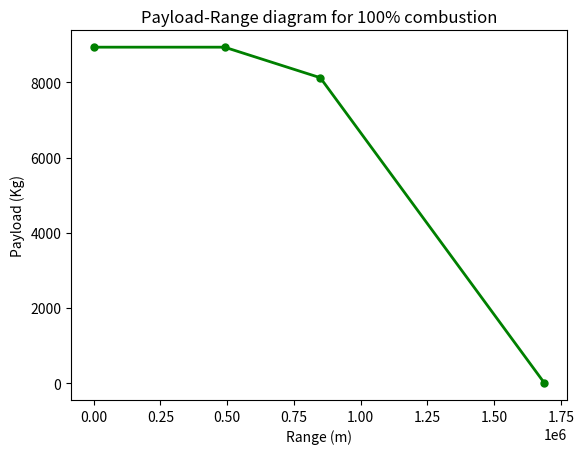

Write Python code to recreate this figure.
#100% fuel calculations
import numpy as np
from matplotlib import pyplot as plt

n_pk =  0.85
n_ph = 0.85
PSFC = 0.48*(0.45/(745*3600))
m_pldes = 8124
L_D = 16                                                      #Lift over drag
e_fk = 42.9 * 10**6
e_fh = 142 * 10**6
n_engk = (1/e_fk)*(1/PSFC)
n_engh = (1/e_fh)*(1/PSFC)
g = 9.81
V_cr = 143.89
h_cr = 11000
LD_crs = 16.7
m_mto = 28014
m_plmax = m_pldes*1.1
m_oe =  16746
R = 1852000
#given                                                    #
                                                 #given
points = []
# #Point A
ranges1 = [0]
plmasses1 = [m_plmax]
points.append('A')
#Point B (Range at Max Payload)
f_con = 5/100
R_div = 200000
t_E = 45 * 60
#m_f = m_mto * (1 - np.exp(-R / (n_engh * n_ph * (e_fh /g) * (L_D))))
m_fB = m_mto - m_oe - m_plmax
# print(m_f)
R_b1 = n_engh * n_ph * (L_D) * (e_fh/g) * np.log((m_oe + m_plmax + m_fB)/(m_oe + m_plmax))
R_lostB = (1/0.7) * (LD_crs) * (h_cr + ((V_cr **2)/(2*g)))
print(R_lostB)
#R_nomB = 1852000
R_eqB = ((R_b1 + R_lostB)*(1+f_con)) + (1.2*R_div) + (t_E * V_cr)
print(R_eqB)
R_auxB = R_eqB - R_b1
print(R_auxB)
R_b = R_b1 - R_auxB

ranges1 = np.append(ranges1, [R_b])
plmasses1 = np.append(plmasses1, [m_plmax])
points.append('B')
#
print(ranges1)

#Point C (Design Range)
f_con = 5/100
R_div = 200000
t_E = 45 * 60
R_lost1 = (1/0.7) * (LD_crs) * (h_cr + ((V_cr **2)/(2*g)))
print(R_lost1)
R_nom1 = 1852000
R_eq1 = ((R_nom1 + R_lost1)*(1+f_con)) + (1.2*R_div) + (t_E * V_cr)
print(R_eq1)
R_aux1 = R_eq1 - R_nom1
print(R_aux1)
m_fC = m_mto * (1 - np.exp(-R_nom1 / (n_engh * n_ph * (e_fh /g) * (L_D))))
print("mf" ,m_fC)
R_c1 = (n_engh * n_ph * (L_D) * (e_fh /g) * np.log((m_oe + m_pldes + m_fC)/(m_oe + m_pldes))) - R_aux1
print("Rc", R_c1)
ranges1 = np.append(ranges1, [R_c1])
plmasses1 = np.append(plmasses1, [m_pldes])
points.append('C')
#Point D (Ferry Range)

R_d1 = (n_engh * n_ph * (L_D) * (e_fh /g) * np.log((m_oe  + m_fC)/(m_oe ))) - R_aux1
print(R_d1)

ranges1 = np.append(ranges1, [R_d1])
plmasses1 = np.append(plmasses1, [0])
points.append('D')

#Constructing the actual plot

# plotting the points
plt.plot(ranges1, plmasses1, color='green', linewidth=2,
         marker='o', markerfacecolor='green', markersize=5)


print(ranges1)
print(plmasses1)
print(points)
# naming the x axis
plt.xlabel('Range (m)')
# naming the y axis
plt.ylabel('Payload (Kg)')

# giving a title to my graph
plt.title('Payload-Range diagram for 100% combustion')

# function to show the plot
plt.show()

#------------

#Hydrogen- fuel case


# # #Point A
# ranges2 = [0]
# plmasses2 = [m_pldes]
# #Point B (Range at Max Payload)
# # R_b = n_eng * n_p * (L/D) * (e_f /g) * np.log((m_oe + m_plmax + m_f)/(m_oe + m_pl))
# #
# # m_f = m_mto * (1 - np.exp(-R_b / (n_eng * n_p * (e_f /g) * (L/D))))
# #
#
# #m_f = m_mto * (1 - np.exp(-R_b / (n_eng * n_p * (e_f /g) * (L/D))))
#
# ranges = np.append(ranges, [R_b])
# plmasses = np.append(plmasses, [m_pl])
#
# print(ranges)
#
# #Point C (Design Range)
# ratio_h = np.linspace(0.0, 1.0, num=21)
# ratio_k = 1 - ratio_h
# f_con = 5/100
# R_div = 200000
# t_E = 45 * 60
# R_lost2 = (1/0.7) * (LD_crs) * (h_cr + ((V_cr **2)/(2*g)))
# print(R_lost2)
# R_nom2 = 1852000
# R_eq2 = ((R_nom2 + R_lost2)*(1+f_con)) + (1.2*R_div) + (t_E * V_cr)
# print(R_eq2)
# R_aux2 = R_eq2 - R_nom2
# print(R_aux2)
# m_mto = 21500
# m_fh = ((m_mto * (1 - np.exp(-R_nom2 / (n_engh * n_ph * (e_fh /g) * (L_D)))))*0.3)
# m_fk =  ((m_mto * (1 - np.exp(-R_nom2 / (n_engk * n_pk * (e_fk /g) * (L_D)))))*0.7)
# R_c2 = ((n_engh * n_ph * (L_D) * (e_fh /g) * np.log((m_oe + m_pldes + m_fh)/(m_oe + m_pldes))) +  (n_engk * n_pk * (L_D) * (e_fk /g) * np.log((m_oe + m_pldes + m_fk)/(m_oe + m_pldes))))   - R_aux1
# print("Rc", R_c2)
# ranges2 = np.append(ranges2, [R_c2])
# plmasses2 = np.append(plmasses2, [m_pldes])
#
# #Point D (Ferry Range)
#
# R_d2 = ((n_engh * n_ph * (L_D) * (e_fh /g) * np.log((m_oe  + m_fh)/(m_oe )))+ (n_engk * n_pk * (L_D) * (e_fk /g) * np.log((m_oe  + m_fk)/(m_oe )))) - R_aux1
# print(R_d2)
#
# ranges2 = np.append(ranges2, [R_d2])
# plmasses2 = np.append(plmasses2, [0])
#
# #Constructing the actual plot
#
# # plotting the points
# plt.plot(ranges2, plmasses2, color='red', linewidth=2,
#          marker='o', markerfacecolor='red', markersize=5)
#
#
# # naming the x axis
# plt.xlabel('Range (m)')
# # naming the y axis
# plt.ylabel('Payload (Kg)')
#
# # giving a title to my graph
# plt.title('Payload-Range diagram for LH-Kerosene hybrid')
#
# # function to show the plot
# plt.show()
#
# a = np.linspace(0.0, 1.0, num=21)
# print(a)
# b = 1-a
#
# print(b)
